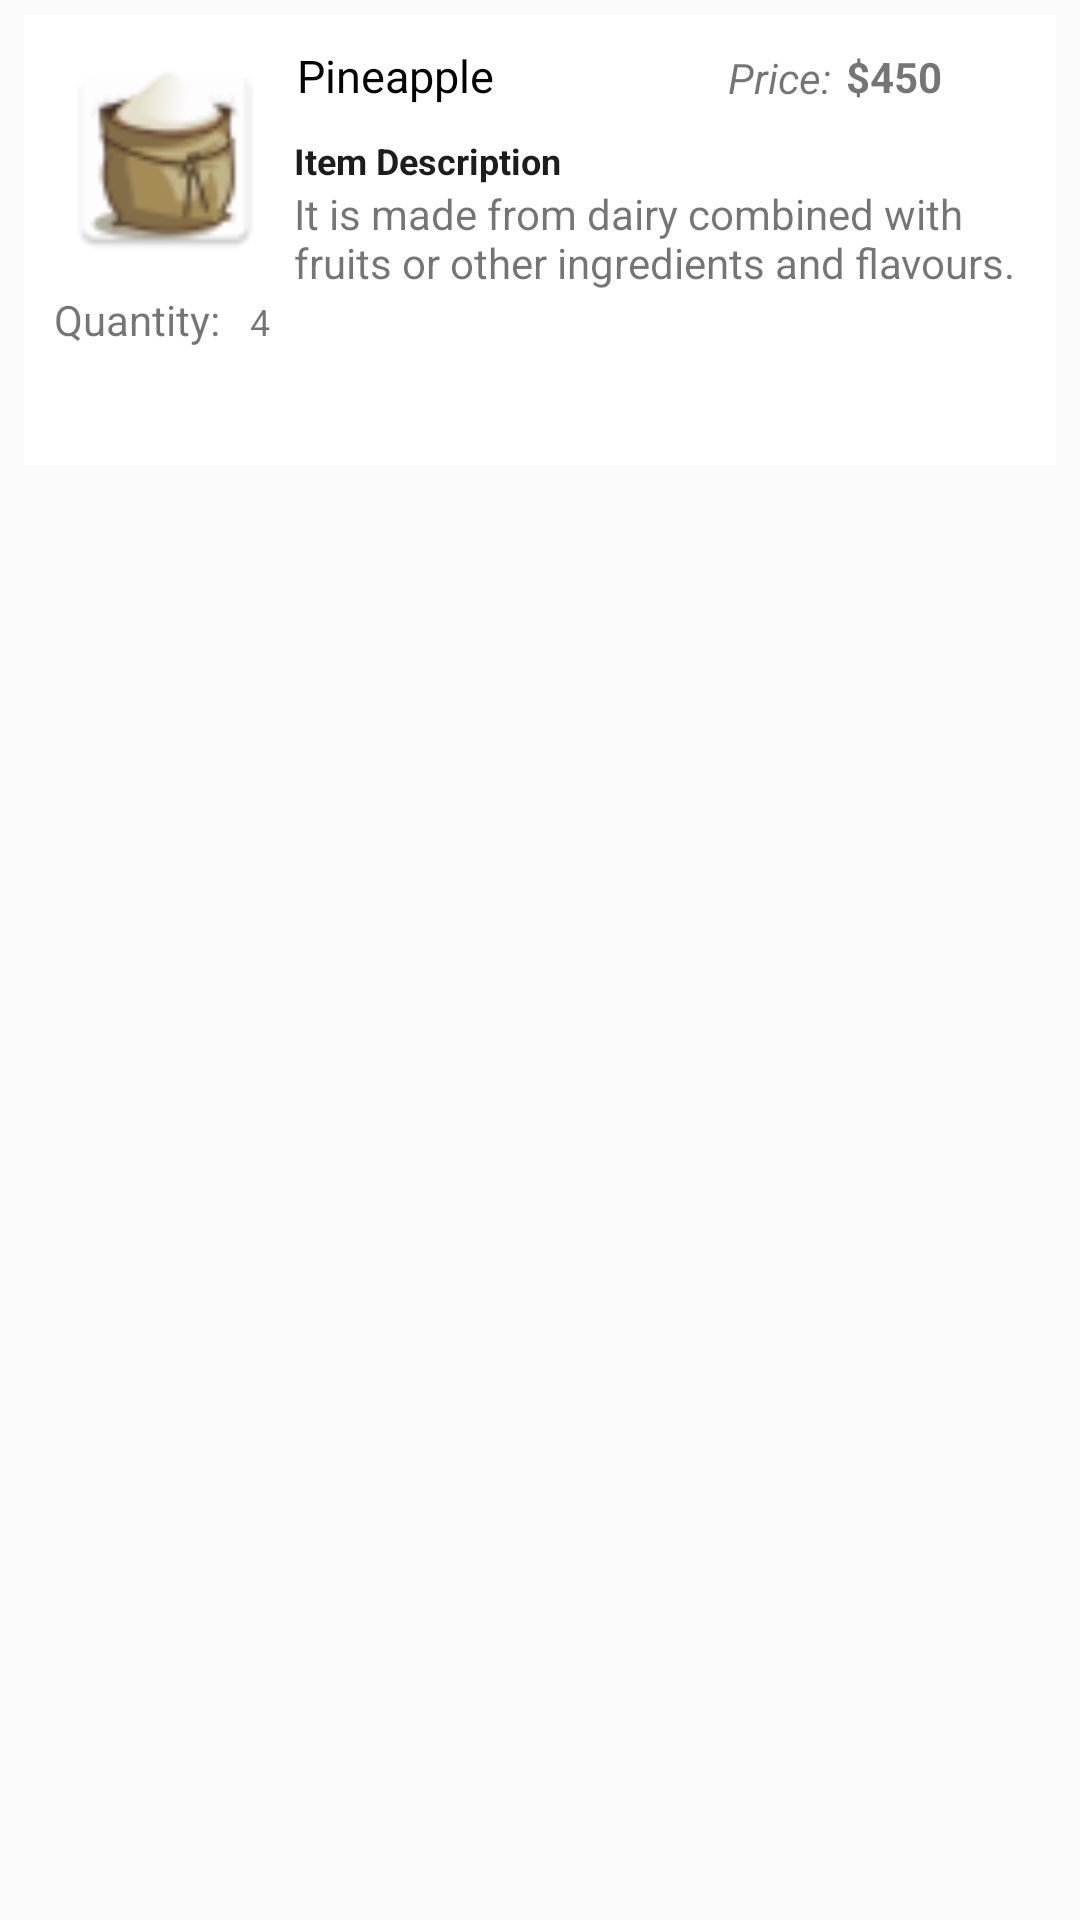

Here is an Android app screen rendered from its layout file. Give the layout XML and the strings, colors and styles it references.
<!-- AndroidManifest.xml: application theme AppTheme -->
<!-- res/layout/cart_item_list.xml -->
<?xml version="1.0" encoding="utf-8"?>
<LinearLayout xmlns:android="http://schemas.android.com/apk/res/android"
    android:layout_width="match_parent"
    android:layout_height="wrap_content"
    android:orientation="vertical"
    android:paddingTop="5dp"
    android:paddingBottom="5dp"
    android:elevation="15dp"
    android:paddingLeft="8dp"
    android:paddingRight="8dp">

    <RelativeLayout
        android:layout_width="fill_parent"
        android:layout_height="150dp"
        android:background="#fff"
        android:orientation="horizontal"
        android:padding="10dp" >
        <LinearLayout
            android:id="@+id/thumbnail"
            android:layout_width="wrap_content"
            android:layout_height="wrap_content"
            android:layout_alignParentLeft="true"
            android:layout_marginRight="7dip"
            android:padding="2dip" >

            <ImageView
                android:id="@+id/list_image"
                android:layout_width="70dip"
                android:layout_height="70dip"
                android:src="@drawable/ic_rice_scanner_icon" />
        </LinearLayout>
        <TextView
            android:id="@+id/items_product_name"
            android:layout_width="wrap_content"
            android:layout_height="wrap_content"
            android:layout_alignParentTop="true"
            android:layout_toRightOf="@+id/thumbnail"
            android:text="Pineapple"
            android:textColor="#040404"
            android:textSize="15dp"
            android:typeface="sans" />
        <TextView
            android:layout_width="wrap_content"
            android:layout_height="wrap_content"
            android:text="Price:"
            android:textStyle="italic"
            android:layout_marginEnd="65dp"
            android:layout_alignBottom="@+id/items_product_name"
            android:layout_alignParentEnd="true"
            android:id="@+id/textView" />

        <TextView
            android:layout_width="40dp"
            android:layout_height="wrap_content"
            android:text="$450"
            android:textStyle="bold"
            android:id="@+id/item_price"
            android:layout_alignParentEnd="true"
            android:layout_marginRight="20dp"
            android:layout_alignBaseline="@+id/items_product_name"/>

        <LinearLayout
            android:id="@+id/cart_plus_minus_layout"
            android:layout_width="match_parent"
            android:layout_height="wrap_content"
            android:layout_alignParentRight="true"
            android:layout_below="@+id/items_product_name"
            android:layout_marginTop="10dp"
            android:orientation="horizontal" >

            <TextView
                android:id="@+id/item_list_description"
                android:layout_width="100dp"
                android:layout_height="wrap_content"
                android:layout_gravity="center_horizontal|center_vertical"
                android:layout_marginLeft="80dp"
                android:layout_weight="1"
                android:text="Item Description"
                android:textColor="#1d1d1d"
                android:textSize="12dp"
                android:textStyle="bold" />

        </LinearLayout>
        <LinearLayout
            android:layout_width="wrap_content"
            android:layout_height="wrap_content"
            android:id="@+id/product_description"
            android:layout_below="@+id/cart_plus_minus_layout"
            android:orientation="vertical">
            <TextView
                android:layout_width="wrap_content"
                android:layout_height="fill_parent"
                android:text="@string/small_description"
                android:layout_marginLeft="80dp"/>

        </LinearLayout>

        <TextView
            android:layout_width="wrap_content"
            android:layout_height="wrap_content"
            android:text="Quantity:"
            android:layout_marginRight="10dp"
            android:id="@+id/quantity"
            android:layout_below="@+id/product_description"
            android:layout_alignStart="@+id/thumbnail" />
        <TextView
            android:layout_width="wrap_content"
            android:layout_height="wrap_content"
            android:text="4"
            android:textSize="12dp"
            android:id="@+id/quantity_text"
            android:layout_alignBaseline="@+id/quantity"
            android:layout_toEndOf="@+id/quantity" />

        <ImageView
            android:layout_width="wrap_content"
            android:layout_height="40dp"
            android:id="@+id/deleteItem"
            android:src="@drawable/ic_delete_black_24dp"
            android:layout_gravity="right"
            android:layout_below="@+id/product_description"
            android:layout_alignParentEnd="true" />


    </RelativeLayout>

</LinearLayout>
<!-- resources referenced by this layout -->
<resources>
  <!-- drawable ic_rice_scanner_icon: png bitmap (drawable, 3235 bytes) -->
  <string name="small_description">It is made from dairy combined with fruits or other ingredients and flavours.</string>
  <style name="AppTheme" parent="Theme.AppCompat.Light.DarkActionBar">
          
          <item name="colorPrimary">@color/colorPrimary</item>
          <item name="colorPrimaryDark">@color/colorPrimaryDark</item>
          <item name="colorAccent">@color/colorAccent</item>
          <item name="drawerArrowStyle">@style/DrawerArrowStyle</item>
      </style>
  <color name="colorPrimary">#3F51C5</color>
  <color name="colorPrimaryDark">#303F9F</color>
  <color name="colorAccent">#FF4081</color>
  <style name="DrawerArrowStyle" parent="Widget.AppCompat.DrawerArrowToggle">
          <item name="spinBars">true</item>
          <item name="color">@color/drawerArrowColor</item>
      </style>
  <color name="drawerArrowColor">@android:color/white</color>
</resources>
